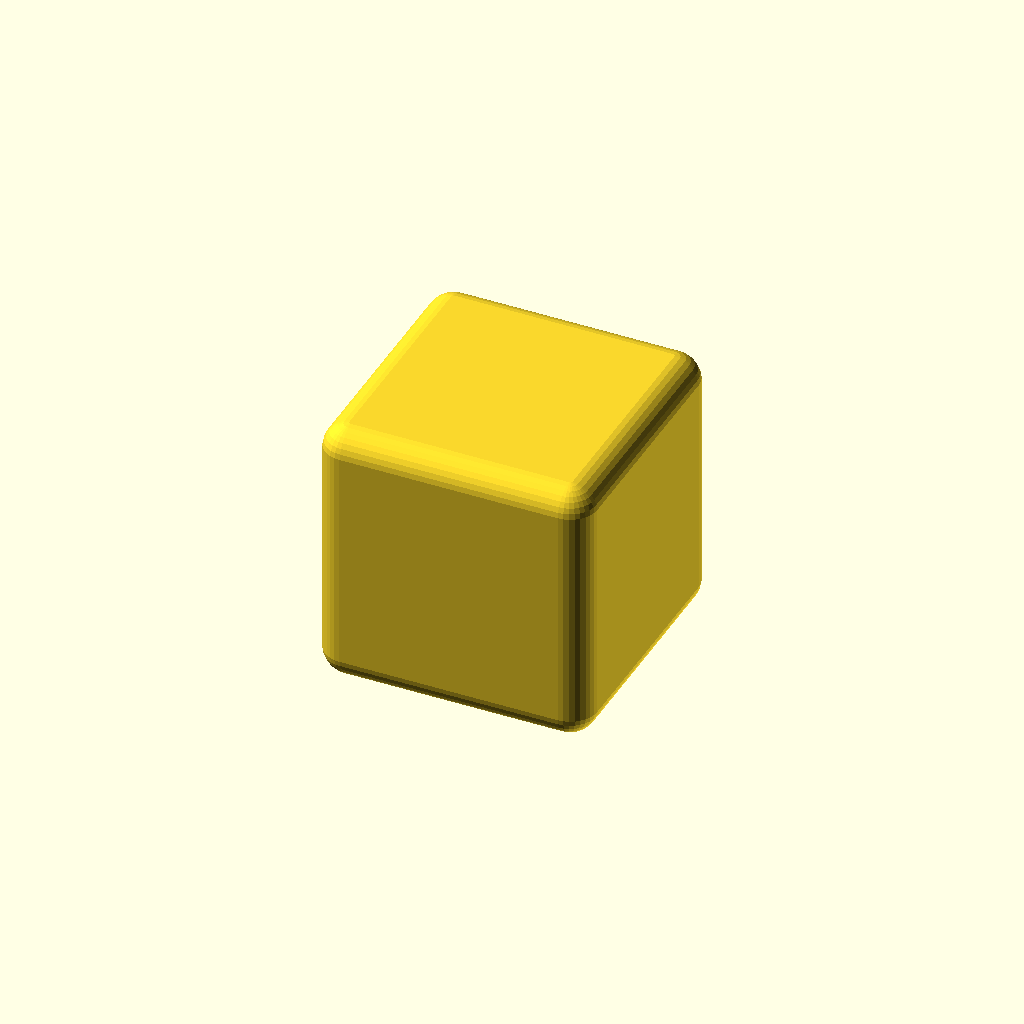
Cell 1 — every parameter at its default value.
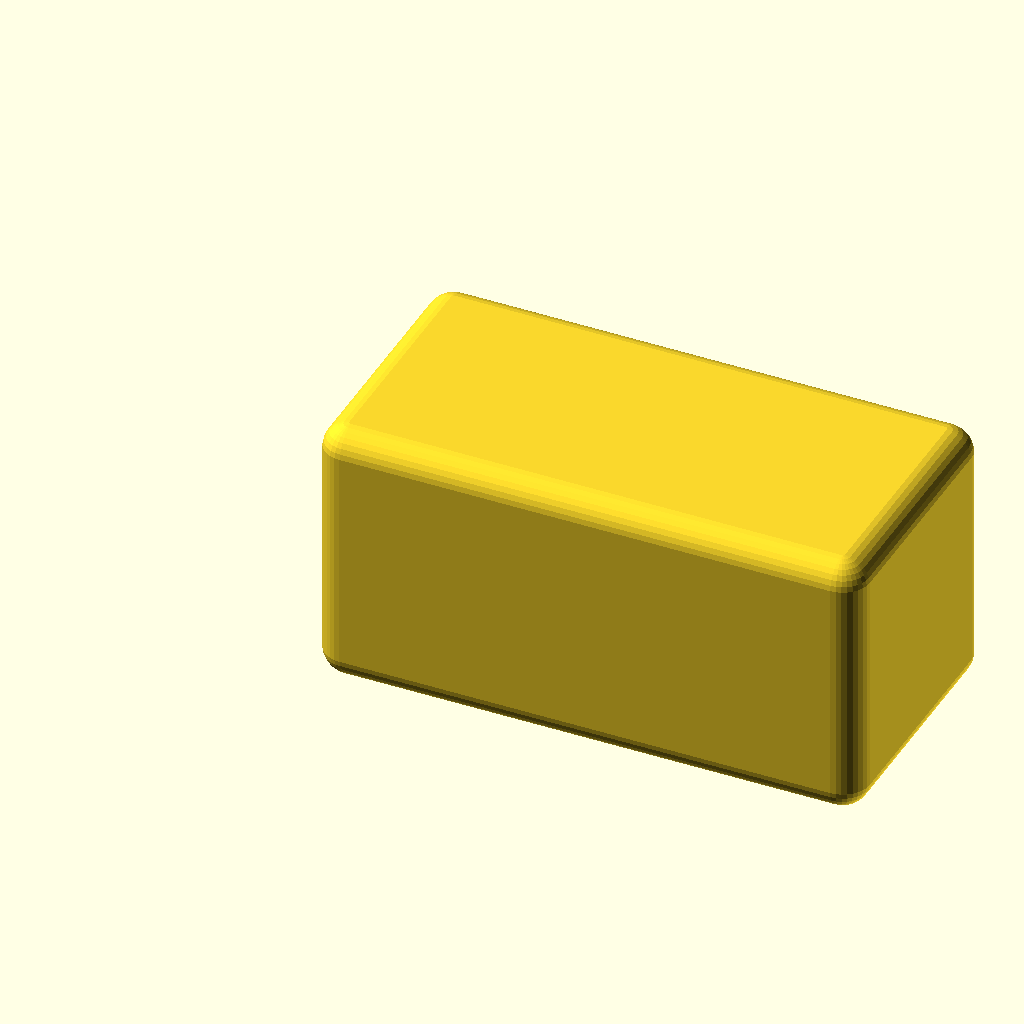
Cell 2: customizer_x = 20 (everything else at default).
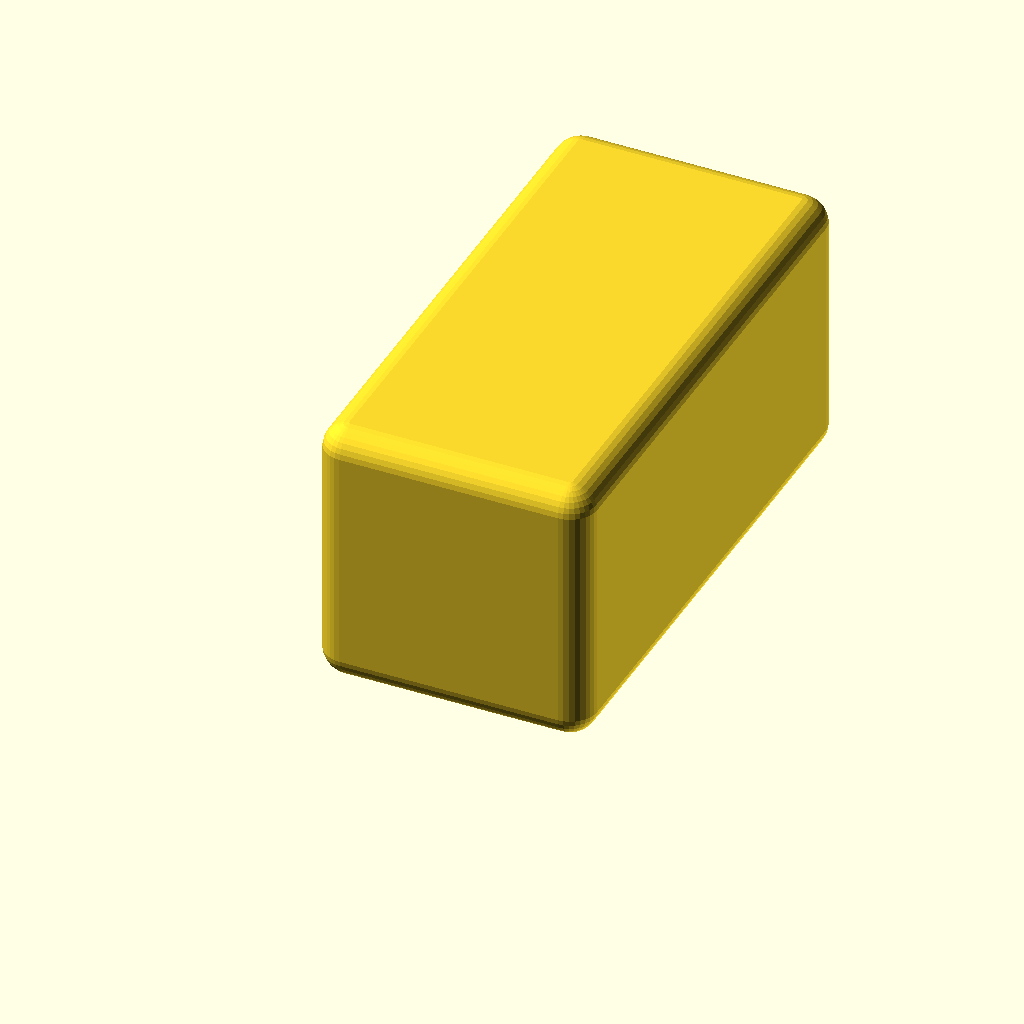
Cell 3: the same model with customizer_y = 20.
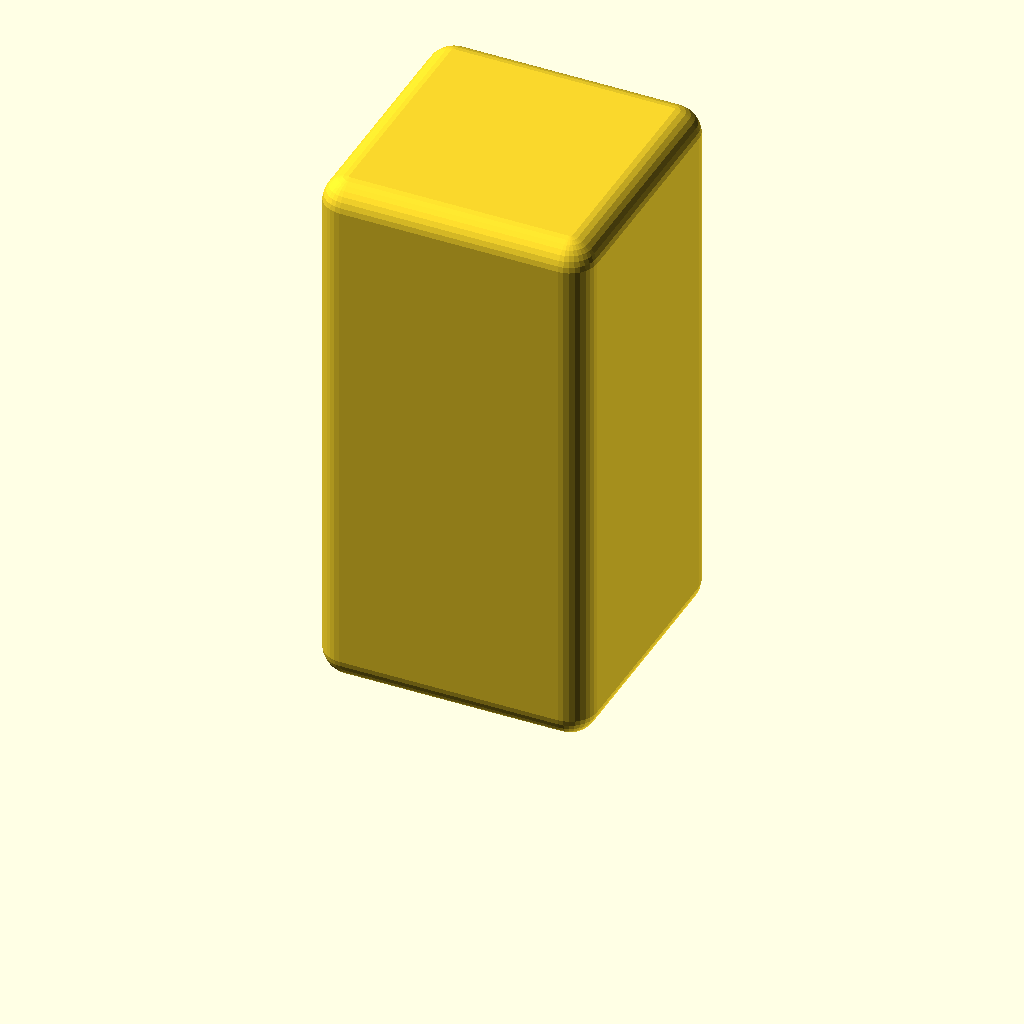
Cell 4 — customizer_z set to 20, the other parameters unchanged.
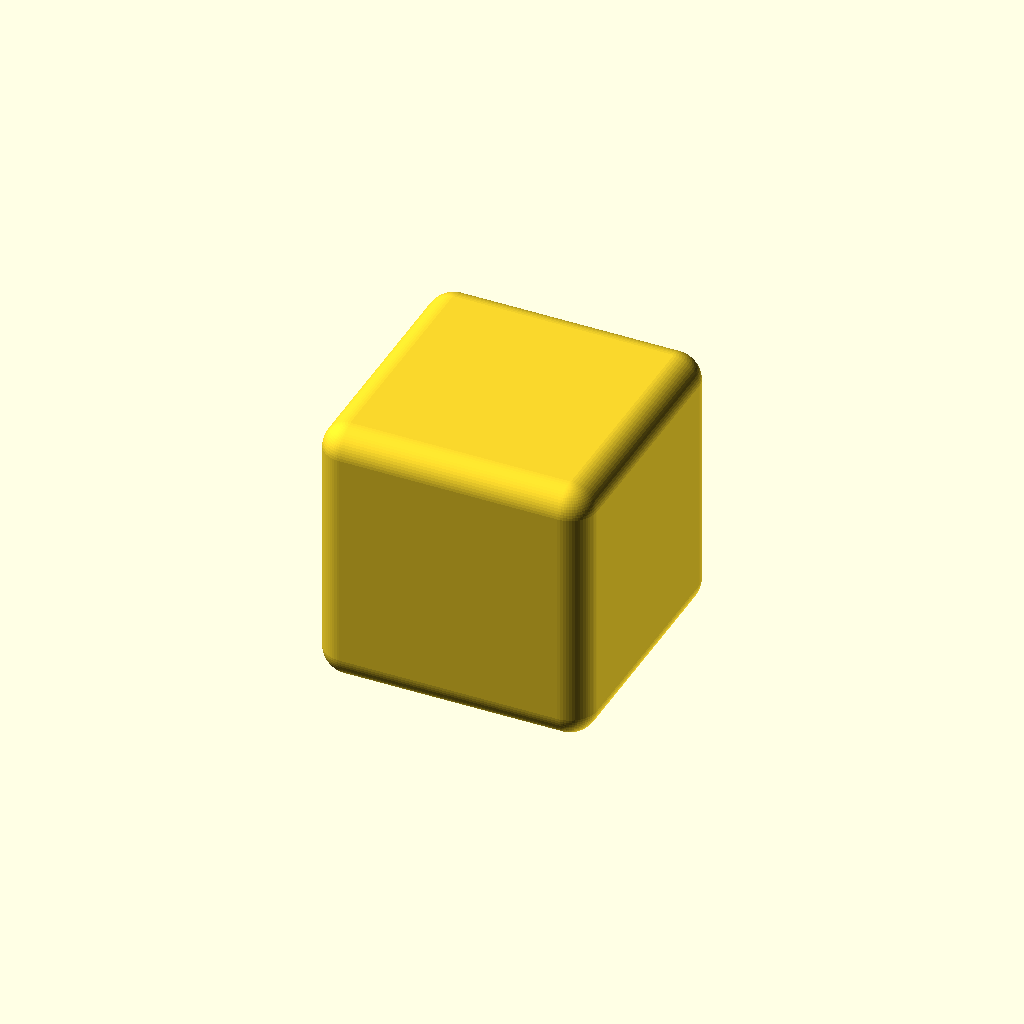
Cell 5: the same model with customizer_facets = 64.
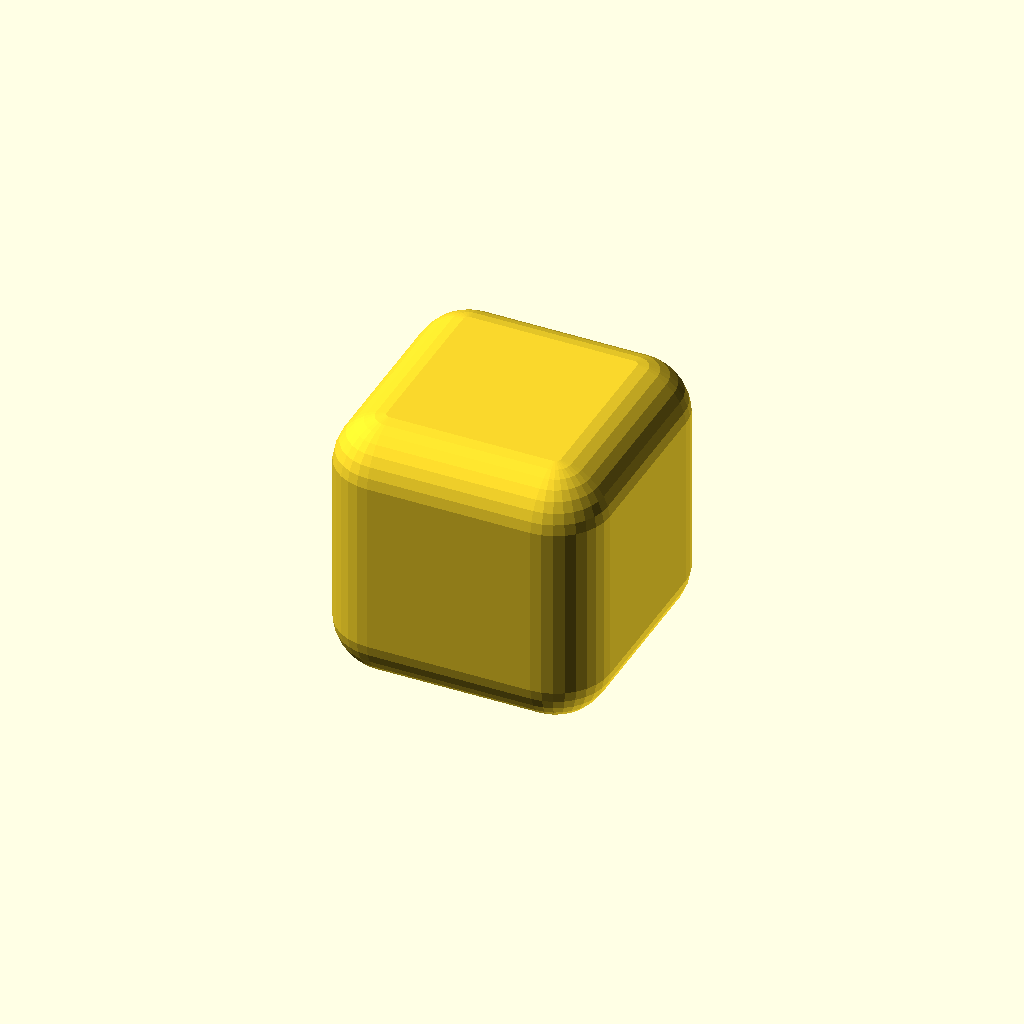
Cell 6 — customizer_rounding_radius set to 2, the other parameters unchanged.
One fixed orthographic camera (rotation 55°, 0°, 25°; colour scheme Cornfield) for every cell.
Source of the model, scadFiles/275033/497270.scad:
//Rounded cube module - faster than minkowski!

//variables with "customizer" in them are only for the Thingiverse customizer and are not essential.





customizer_x=10;

customizer_y=10;

customizer_z=10;



customizer_facets=32;

customizer_rounding_radius=1;



module rounded_cube(size_x,size_y,size_z,facets,rounding_radius)

{

	hull()

	{

		translate([rounding_radius,rounding_radius,rounding_radius]) sphere (r=rounding_radius,$fn=facets);

		translate([size_x-rounding_radius,rounding_radius,rounding_radius]) sphere (r=rounding_radius,$fn=facets);

		translate([rounding_radius,size_y-rounding_radius,rounding_radius]) sphere (r=rounding_radius,$fn=facets);

		translate([size_x-rounding_radius,size_y-rounding_radius,rounding_radius]) sphere (r=rounding_radius,$fn=facets);



		translate([rounding_radius,rounding_radius,size_z-rounding_radius]) sphere (r=rounding_radius,$fn=facets);

		translate([size_x-rounding_radius,rounding_radius,size_z-rounding_radius]) sphere (r=rounding_radius,$fn=facets);

		translate([rounding_radius,size_y-rounding_radius,size_z-rounding_radius]) sphere (r=rounding_radius,$fn=facets);

		translate([size_x-rounding_radius,size_y-rounding_radius,size_z-rounding_radius]) sphere (r=rounding_radius,$fn=facets);

	}

}



rounded_cube(customizer_x,customizer_y,customizer_z,customizer_facets,customizer_rounding_radius);
Customizer parameters (derived from the source; name, type, default, range or options):
customizer_x: number, default 10
customizer_y: number, default 10
customizer_z: number, default 10
customizer_facets: number, default 32
customizer_rounding_radius: number, default 1
